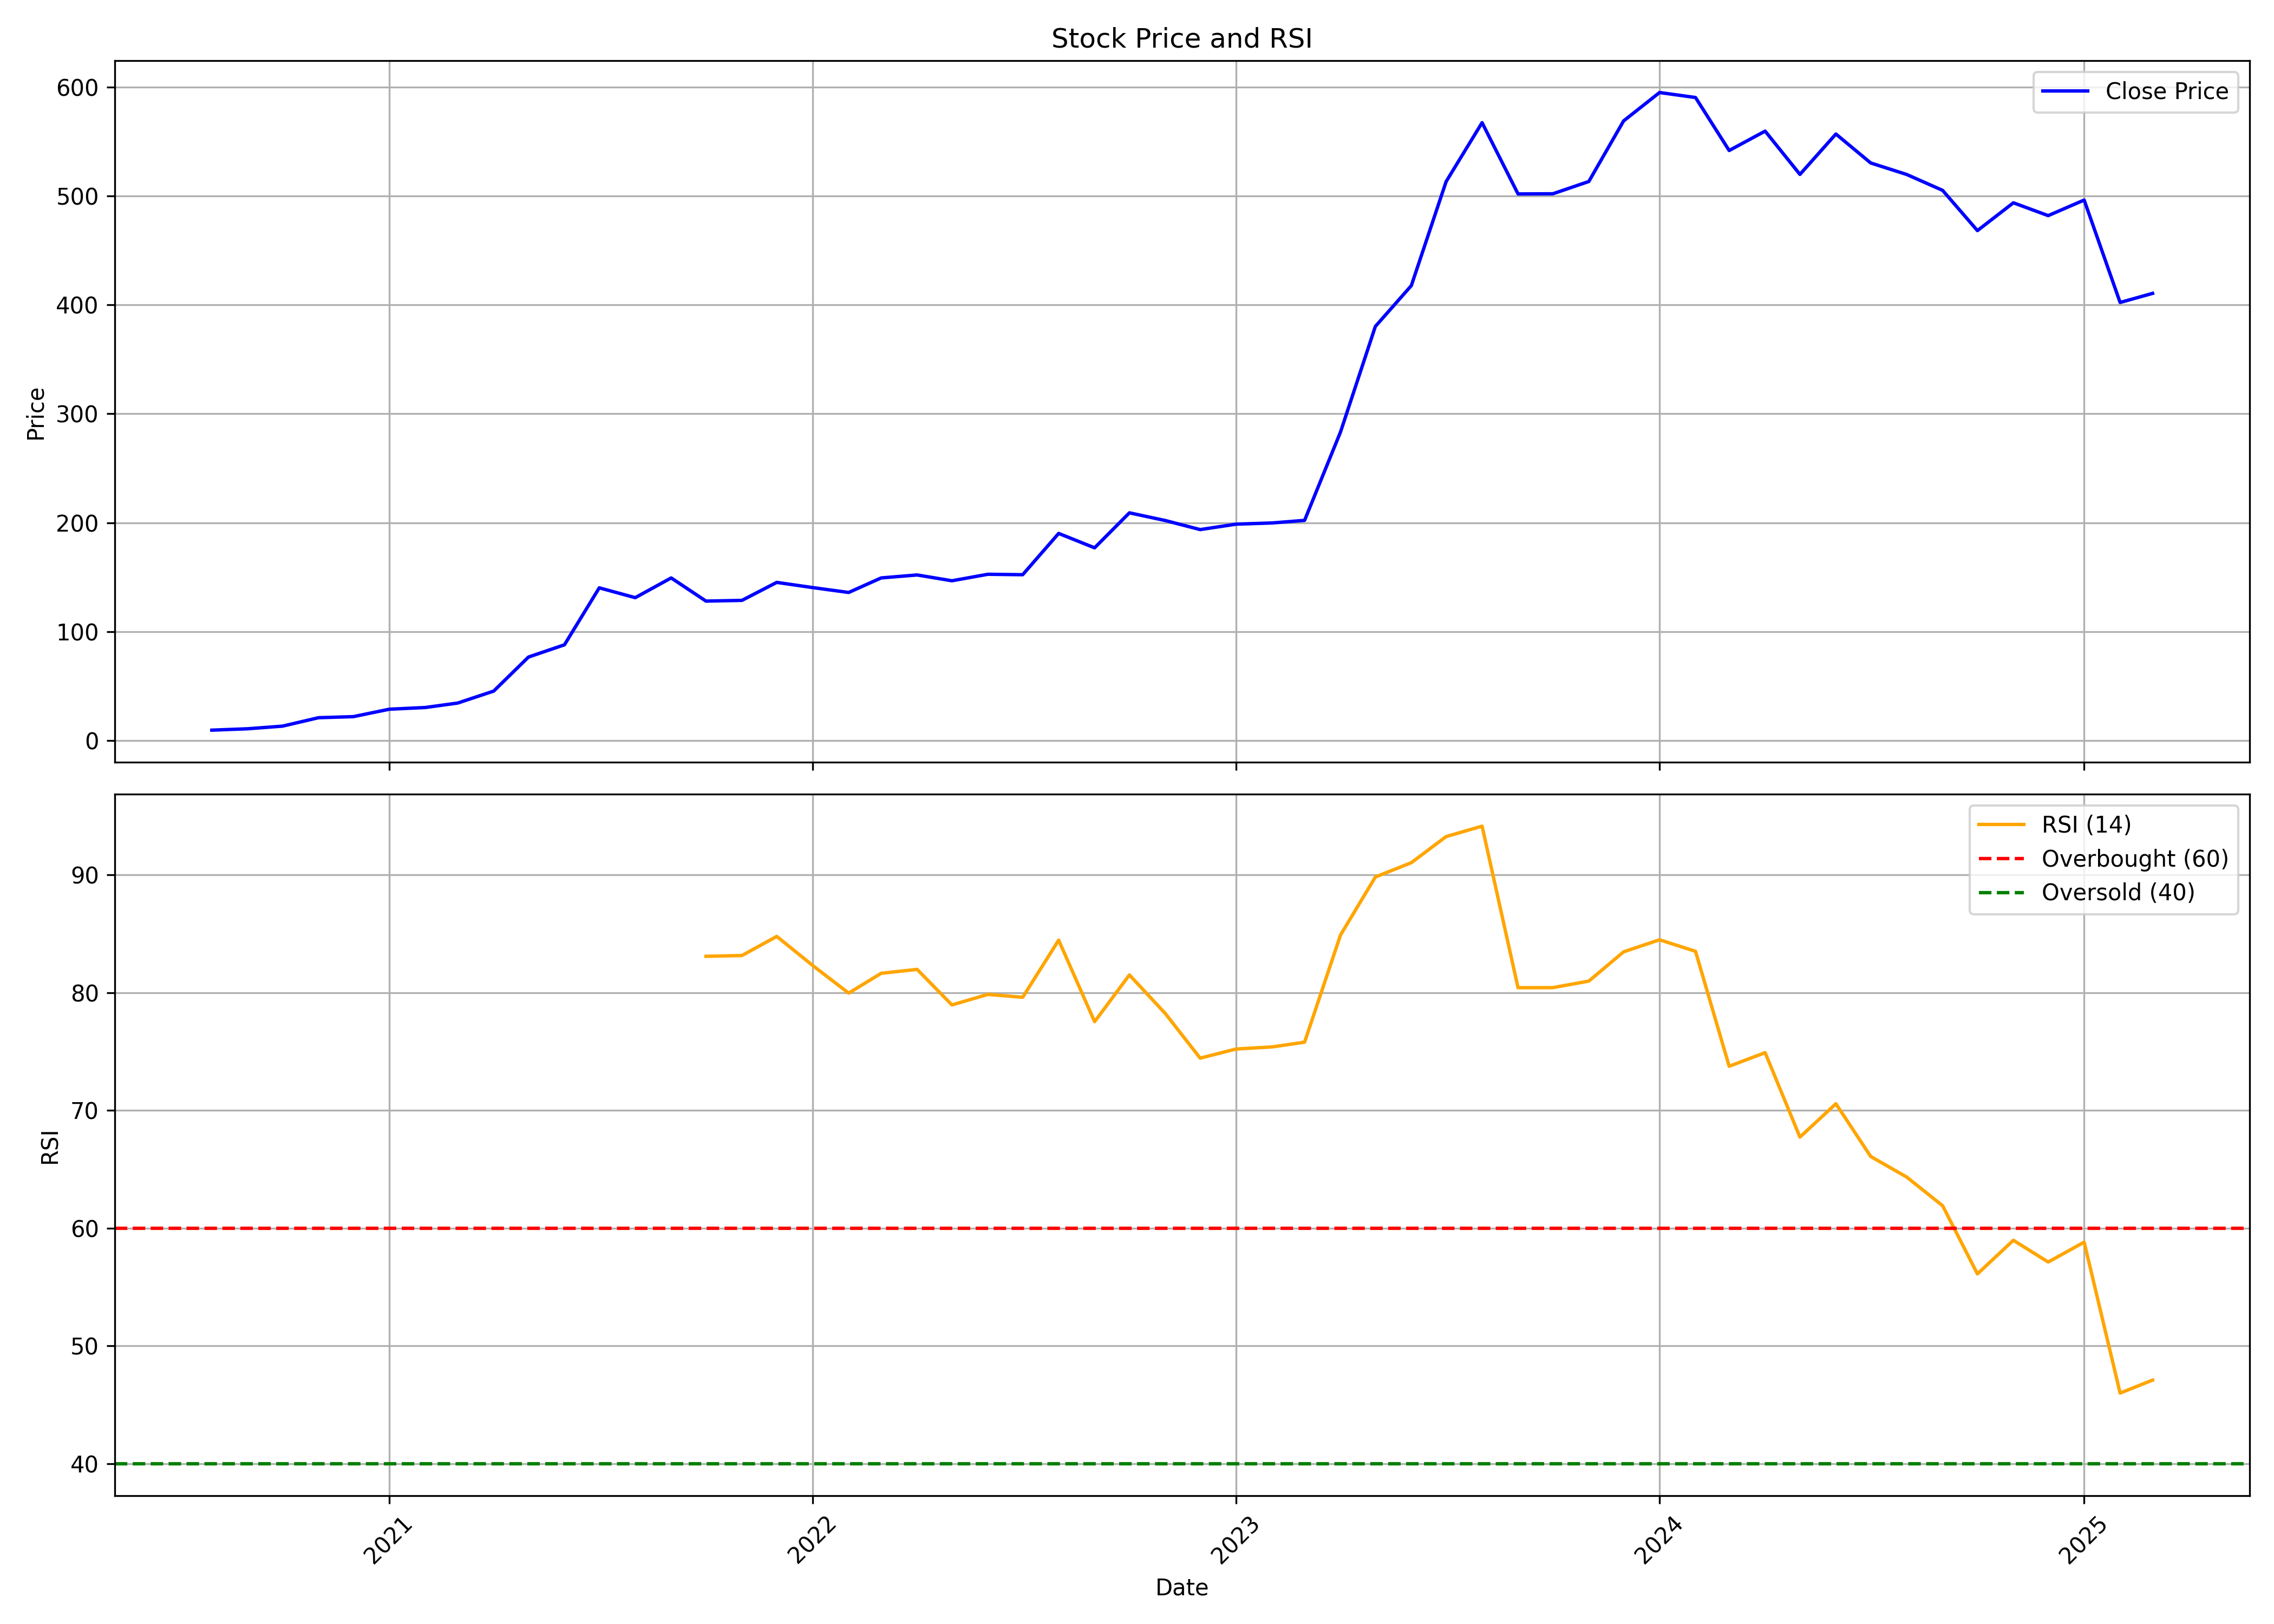

The table this chart was drawn from, first rows:
, date, symbol, open, high, low, close, volume, rsi
0, 2020-08-01, KSOLVES, 5.393, 11.37, 5.393, 9.718, 403200, 
1, 2020-09-01, KSOLVES, 8.989, 12.63, 8.989, 10.98, 652800, 
2, 2020-10-01, KSOLVES, 10.98, 13.4, 10.98, 13.4, 115200, 
3, 2020-11-01, KSOLVES, 14.07, 21.28, 14.07, 21.14, 489600, 
4, 2020-12-01, KSOLVES, 21.14, 22.11, 19.68, 22.11, 182400, 
5, 2021-01-01, KSOLVES, 23.18, 32.14, 23.18, 28.93, 326400, 
6, 2021-02-01, KSOLVES, 28.42, 31.23, 26.48, 30.49, 177600, 
7, 2021-03-01, KSOLVES, 29.7, 35.28, 29.46, 34.59, 177600, 
8, 2021-04-01, KSOLVES, 34.64, 45.56, 34.44, 45.56, 648000, 
9, 2021-05-01, KSOLVES, 47.68, 84.9, 46.94, 76.82, 3614400, 
10, 2021-06-01, KSOLVES, 72.98, 126.4, 69.33, 88.04, 1651200, 
11, 2021-07-01, KSOLVES, 96.04, 140.4, 91.43, 140.3, 2668800, 
12, 2021-08-01, KSOLVES, 147.3, 154.7, 111.7, 131.3, 2902400, 
13, 2021-09-01, KSOLVES, 131.4, 168.2, 121.4, 149.4, 2638400, 
14, 2021-10-01, KSOLVES, 144.3, 155.9, 123.4, 128.1, 1438400, 83.08
15, 2021-11-01, KSOLVES, 129.5, 141.2, 123.1, 128.8, 760800, 83.15
16, 2021-12-01, KSOLVES, 126.1, 172.8, 126.1, 145.3, 916000, 84.77
17, 2022-01-01, KSOLVES, 147.8, 181.2, 131.5, 140.5, 1328000, 82.3
18, 2022-02-01, KSOLVES, 140.5, 145.1, 122.1, 136.1, 634400, 79.95
19, 2022-03-01, KSOLVES, 137.4, 156.7, 128.6, 149.4, 709600, 81.64
20, 2022-04-01, KSOLVES, 151.3, 170.6, 141.2, 152.1, 569600, 81.97
21, 2022-05-01, KSOLVES, 151.7, 155.5, 135.5, 146.8, 476000, 78.95
22, 2022-06-01, KSOLVES, 138.4, 153.8, 134.9, 152.8, 591200, 79.85
23, 2022-07-01, KSOLVES, 152, 174.4, 150.7, 152.4, 927200, 79.6
24, 2022-08-01, KSOLVES, 154.6, 227.8, 154.6, 190.3, 1471200, 84.45
25, 2022-09-01, KSOLVES, 190.5, 212.4, 173.6, 177, 1931104, 77.53
26, 2022-10-01, KSOLVES, 186.1, 217.3, 176.1, 209.2, 1338782, 81.5
27, 2022-11-01, KSOLVES, 221.3, 222.7, 162.8, 202.1, 1506098, 78.22
28, 2022-12-01, KSOLVES, 205.2, 207.1, 174.2, 193.8, 770036, 74.44
29, 2023-01-01, KSOLVES, 194.8, 217.7, 194.8, 198.8, 1157678, 75.21
30, 2023-02-01, KSOLVES, 200.4, 211, 188.9, 199.9, 663730, 75.39
31, 2023-03-01, KSOLVES, 202.3, 214.8, 195.3, 202.2, 868546, 75.79
32, 2023-04-01, KSOLVES, 209.1, 321.6, 205.4, 283.4, 6173644, 84.89
33, 2023-05-01, KSOLVES, 283.4, 445, 283.4, 380.2, 5217312, 89.81
34, 2023-06-01, KSOLVES, 383.8, 456.6, 376.2, 417.6, 2021462, 91.03
35, 2023-07-01, KSOLVES, 424, 549.9, 408.8, 513.1, 2777088, 93.24
36, 2023-08-01, KSOLVES, 531.5, 691.6, 489.9, 567.2, 2265508, 94.13
37, 2023-09-01, KSOLVES, 563.5, 569, 474.8, 501.8, 994924, 80.41
38, 2023-10-01, KSOLVES, 501.8, 573.6, 478, 501.9, 822126, 80.42
39, 2023-11-01, KSOLVES, 515.4, 547.7, 500.5, 513.2, 405700, 80.98
40, 2023-12-01, KSOLVES, 513, 605.4, 504.8, 568.8, 1484722, 83.46
41, 2024-01-01, KSOLVES, 572.7, 706.2, 572.7, 594.9, 2232658, 84.48
42, 2024-02-01, KSOLVES, 598.3, 638.6, 563, 590.3, 1030346, 83.5
43, 2024-03-01, KSOLVES, 600.3, 627.1, 494, 541.7, 823274, 73.75
44, 2024-04-01, KSOLVES, 560.1, 591.4, 516.2, 559.5, 894164, 74.9
45, 2024-05-01, KSOLVES, 559.5, 620.6, 507.9, 519.7, 1713582, 67.73
46, 2024-06-01, KSOLVES, 523, 606.3, 466.6, 556.8, 1524516, 70.56
47, 2024-07-01, KSOLVES, 560.6, 626.5, 518.1, 530.2, 2465492, 66.09
48, 2024-08-01, KSOLVES, 536, 539.9, 491, 519.7, 1450362, 64.34
49, 2024-09-01, KSOLVES, 520.2, 520.2, 491.5, 505.1, 1044556, 61.91
50, 2024-10-01, KSOLVES, 505.1, 524.1, 462.2, 468.1, 1308854, 56.12
51, 2024-11-01, KSOLVES, 485.5, 509.4, 472, 493.7, 651970, 58.97
52, 2024-12-01, KSOLVES, 493.5, 535.7, 475.1, 481.9, 1733148, 57.13
53, 2025-01-01, KSOLVES, 489.0, 536.3, 450.0, 496.2, 1726512, 58.81
54, 2025-02-01, KSOLVES, 500.0, 514.0, 400.0, 402.2, 829736, 46
55, 2025-03-01, KSOLVES, 400, 418.0, 321.4, 410.5, 1077351, 47.11
